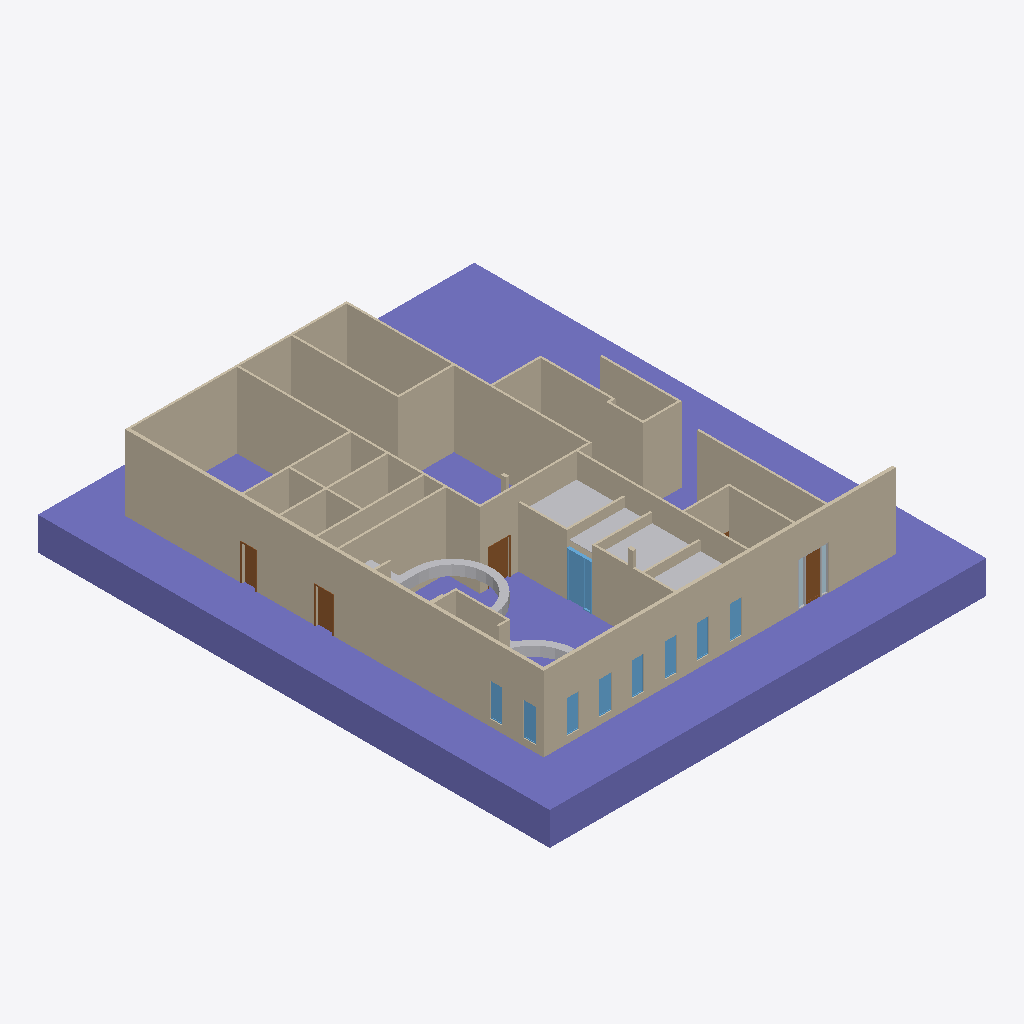
Isometric view of an IFC building model (IFC-SPF (STEP), schema IFC4, length unit metre), seen from the south-west, elements coloured by IFC class: 11 walls (beige), 9 other elements (light grey), 9 windows (light blue), 4 doors (brown), 2 plates (pale blue), 1 column (violet).
Extent 26.6 m × 31.2 m × 6.6 m (x, y, z). Elements (65): 26 IfcBuildingElementProxy, 13 IfcDoor, 12 IfcWall, 9 IfcWindow, 4 IfcPlate, 1 IfcColumn.

HEADER;
FILE_DESCRIPTION(('ViewDefinition [CoordinationView]'),'2;1');
FILE_NAME('/home/yorik/3_office reform.ifc','2016-09-14T20:00:28',('Yorik van Havre','yorik@uncreated.net'),('uncreated.net'),'IfcOpenShell','IfcOpenShell','');
FILE_SCHEMA(('IFC4'));
ENDSEC;
DATA;
#20=IFCPROJECT('7801d1ff_bc4a_473d_b47',#5,'__Offices',$,$,$,$,(#11),#19);
#7676=IFCSITE('3aDIYgUhKHvhYI093rt3ko',#5,'Default Site','',$,$,$,$,.ELEMENT.,$,$,$,$,$);
#21=IFCBUILDING('3Y_BMcUhKHvhYI093rt3ko',#5,'PBE Jobbers building','',$,$,$,$,.ELEMENT.,$,$,$);
#7674=IFCCOLUMN('0iHwscUh8HvgnE093rt3ko',#5,'Ground plane','',$,#7671,#7673,$,$);
#505=IFCWALL('03RYLD4vn0q9vd6FWyVF2J',#5,'Existing inner walls','',$,#502,#504,$,$);
#1524=IFCWALL('03RYLD4vn0q9vd6FWyVFE1',#5,'Existing outer walls','',$,#1521,#1523,$,$);
#2098=IFCWALL('03RYLD4vn0q9vd6FWyV8rX',#5,'Existing end wall','',$,#2095,#2097,$,$);
#2365=IFCWALL('05R4M48F92b9D5NO6e9o5M',#5,'Basic Wall:Generic - 5":420965','',$,#2362,#2364,$,$);
#49=IFCWALL('0e6FZ0Uh8HvgnE093rt3ko',#5,'Wall','',$,#46,#48,$,$);
#3219=IFCBUILDINGELEMENTPROXY('3ZHcomUhKHvhYI093rt3ko',#5,'Existing bulkhead','',$,#3216,#3218,$,.ELEMENT.);
#126=IFCWALL('0f6mQ_Uh8HvgnE093rt3ko',#5,'Wall001','',$,#123,#125,$,$);
#3333=IFCBUILDINGELEMENTPROXY('0hn9TUUh8HvgnE093rt3ko',#5,'Panel','',$,#3330,#3332,$,.ELEMENT.);
#2397=IFCWALL('0yd5k8Zn5DXOpsCkC0bXwY',#5,'Existing wall - back','',$,#2394,#2396,$,$);
#3439=IFCBUILDINGELEMENTPROXY('0hnk2aUh8HvgnE093rt3ko',#5,'Panel002','',$,#3436,#3438,$,.ELEMENT.);
#201=IFCWALL('0f7gcGUh8HvgnE093rt3ko',#5,'Wall003','',$,#198,#200,$,$);
#7610=IFCWINDOW('0iFXkIUh8HvgnE093rt3ko',#5,'Door entrance','',$,#7607,#7609,$,0.0,0.0,$,$,$);
#3386=IFCBUILDINGELEMENTPROXY('0hnSZgUh8HvgnE093rt3ko',#5,'Panel001','',$,#3383,#3385,$,.ELEMENT.);
#3492=IFCBUILDINGELEMENTPROXY('0hn$XyUh8HvgnE093rt3ko',#5,'Panel003','',$,#3489,#3491,$,.ELEMENT.);
#6694=IFCDOOR('3OIkRH1ALBvhoykeSeOjgq',#5,'Single-Flush:40" x 84":426363','',$,#6691,#6693,$,0.0,0.0,$,$,$);
#4792=IFCDOOR('2FC3tmXP9CsvOH$Y7wnAYh',#5,'Single-Flush:48"x80":417800','',$,#4789,#4791,$,0.0,0.0,$,$,$);
#5445=IFCDOOR('13N$hmiET80R1nveOOnXeC',#5,'Door_Single_Storefront:one:422811','',$,#5442,#5444,$,0.0,0.0,$,$,$);
#6252=IFCDOOR('3yEXMlPQP6Dh$Dx0S_bqvB',#5,'Single-Flush:32" x 80":426211','',$,#6249,#6251,$,0.0,0.0,$,$,$);
#5157=IFCWINDOW('05R4M48F92b9D5NO6e9og7',#5,'Storefront Window:type_1:419764','',$,#5154,#5156,$,0.0,0.0,$,$,$);
#4206=IFCWINDOW('03RYLD4vn0q9vd6FWyV8hJ',#5,'Storefront Window:type_1:411617','',$,#4203,#4205,$,0.0,0.0,$,$,$);
#3630=IFCWINDOW('03RYLD4vn0q9vd6FWyV8j_',#5,'Storefront Window:type_1:411212','',$,#3627,#3629,$,0.0,0.0,$,$,$);
#4062=IFCWINDOW('03RYLD4vn0q9vd6FWyV8he',#5,'Storefront Window:type_1:411610','',$,#4059,#4061,$,0.0,0.0,$,$,$);
#2130=IFCWALL('05R4M48F92b9D5NO6e9ok$',#5,'Basic Wall:Generic - 8":419468','',$,#2127,#2129,$,$);
#3774=IFCWINDOW('03RYLD4vn0q9vd6FWyV8ff',#5,'Storefront Window:type_1:411483','',$,#3771,#3773,$,0.0,0.0,$,$,$);
#3918=IFCWINDOW('03RYLD4vn0q9vd6FWyV8hX',#5,'Storefront Window:type_1:411603','',$,#3915,#3917,$,0.0,0.0,$,$,$);
#5301=IFCWINDOW('05R4M48F92b9D5NO6e9oKR',#5,'Storefront Window:type_1:419880','',$,#5298,#5300,$,0.0,0.0,$,$,$);
#4350=IFCWINDOW('03RYLD4vn0q9vd6FWyV8hQ',#5,'Storefront Window:type_1:411624','',$,#4347,#4349,$,0.0,0.0,$,$,$);
#6734=IFCPLATE('13N$hmiET80R1nveOOnXjv',#5,'System Panel:Glazed:422638','',$,#6731,#6733,$,$);
#6757=IFCPLATE('13N$hmiET80R1nveOOnXf3',#5,'System Panel:Glazed:422868','',$,#6754,#6756,$,$);
#2591=IFCWALL('0yd5k8Zn5DXOpsCkC0bXuK',#5,'Existing small wall','',$,#2588,#2590,$,$);
#7349=IFCBUILDINGELEMENTPROXY('0iF5uGUh8HvgnE093rt3ko',#5,'Curtain Wall:2x6 ALUM. STOREFRONT SYSTEM:422645','',$,#7346,#7348,$,.ELEMENT.);
#2251=IFCWALL('05R4M48F92b9D5NO6e9oLP',#5,'Basic Wall:Generic - 8":419946','',$,#2248,#2250,$,$);
#7317=IFCBUILDINGELEMENTPROXY('0iEuxWUh8HvgnE093rt3ko',#5,'Curtain Wall:2x6 ALUM. STOREFRONT SYSTEM:422644','',$,#7314,#7316,$,.ELEMENT.);
#7285=IFCBUILDINGELEMENTPROXY('0iEiauUh8HvgnE093rt3ko',#5,'Curtain Wall:2x6 ALUM. STOREFRONT SYSTEM:422639','',$,#7282,#7284,$,.ELEMENT.);
#7381=IFCBUILDINGELEMENTPROXY('0iFIMOUh8HvgnE093rt3ko',#5,'Curtain Wall:2x6 ALUM. STOREFRONT SYSTEM:422640','',$,#7378,#7380,$,.ELEMENT.);
ENDSEC;